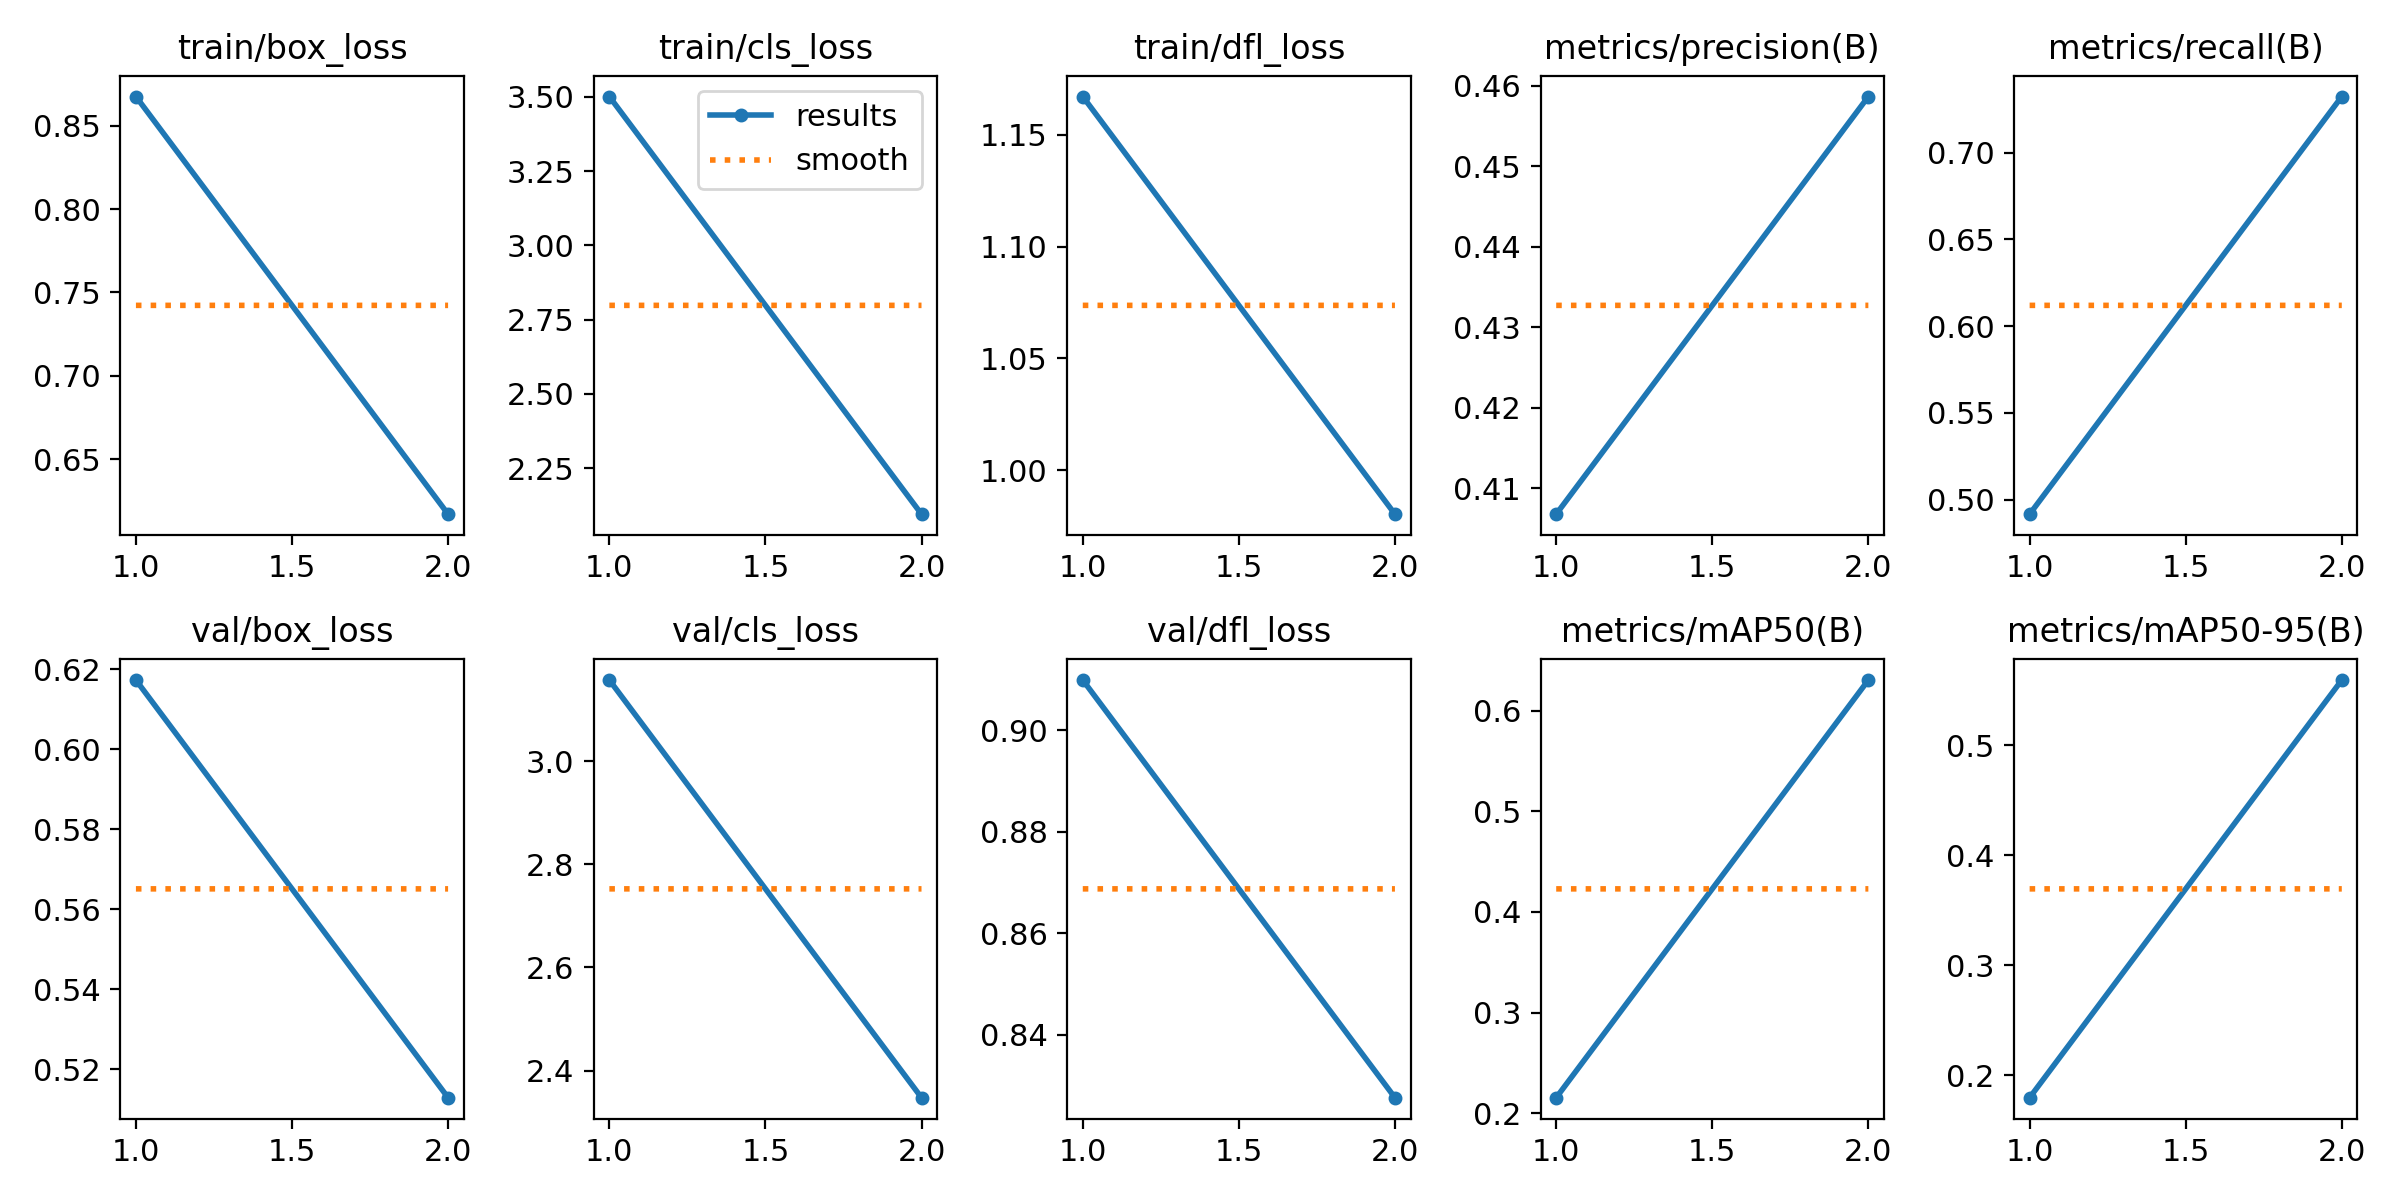

Data behind this chart, as committed beside it:
epoch, time, train/box_loss, train/cls_loss, train/dfl_loss, metrics/precision(B), metrics/recall(B), metrics/mAP50(B), metrics/mAP50-95(B), val/box_loss, val/cls_loss, val/dfl_loss, lr/pg0, lr/pg1, lr/pg2
1, 119.9, 0.8676, 3.501, 1.167, 0.4068, 0.4917, 0.2154, 0.1797, 0.6173, 3.158, 0.9099, 7.5e-05, 7.5e-05, 7.5e-05
2, 237.1, 0.6169, 2.095, 0.9803, 0.4587, 0.7324, 0.6304, 0.5594, 0.5128, 2.347, 0.8276, 8.20625e-05, 8.20625e-05, 8.20625e-05
